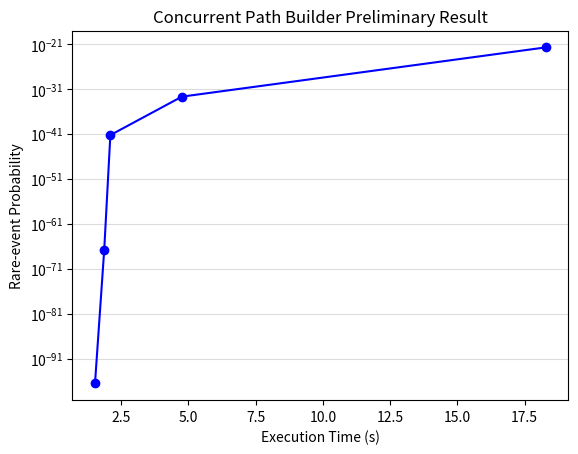

Python code for this plot:
import matplotlib.pyplot as plt
from matplotlib.backends.backend_pdf import PdfPages

z = [1.527, 1.870, 2.098, 4.758, 18.294]

x = [1, 2, 3, 4, 5]

y = [3.5596055075975633E-97, 1.7951858408067537E-67, 5.5907850924339506E-42, 1.979841075573553E-33, 1.7992544067761122E-22]

plt.plot(z, y, "bo")
plt.plot(z, y, "b")

plt.title("Concurrent Path Builder Preliminary Result")

plt.ylabel("Rare-event Probability")
plt.yscale("log")

plt.xlabel("Execution Time (s)")

plt.grid(color='gainsboro', axis='y')


plt.savefig('plot.png')

with PdfPages(r'plot.pdf') as export_pdf:
    export_pdf.savefig()

plt.show()
